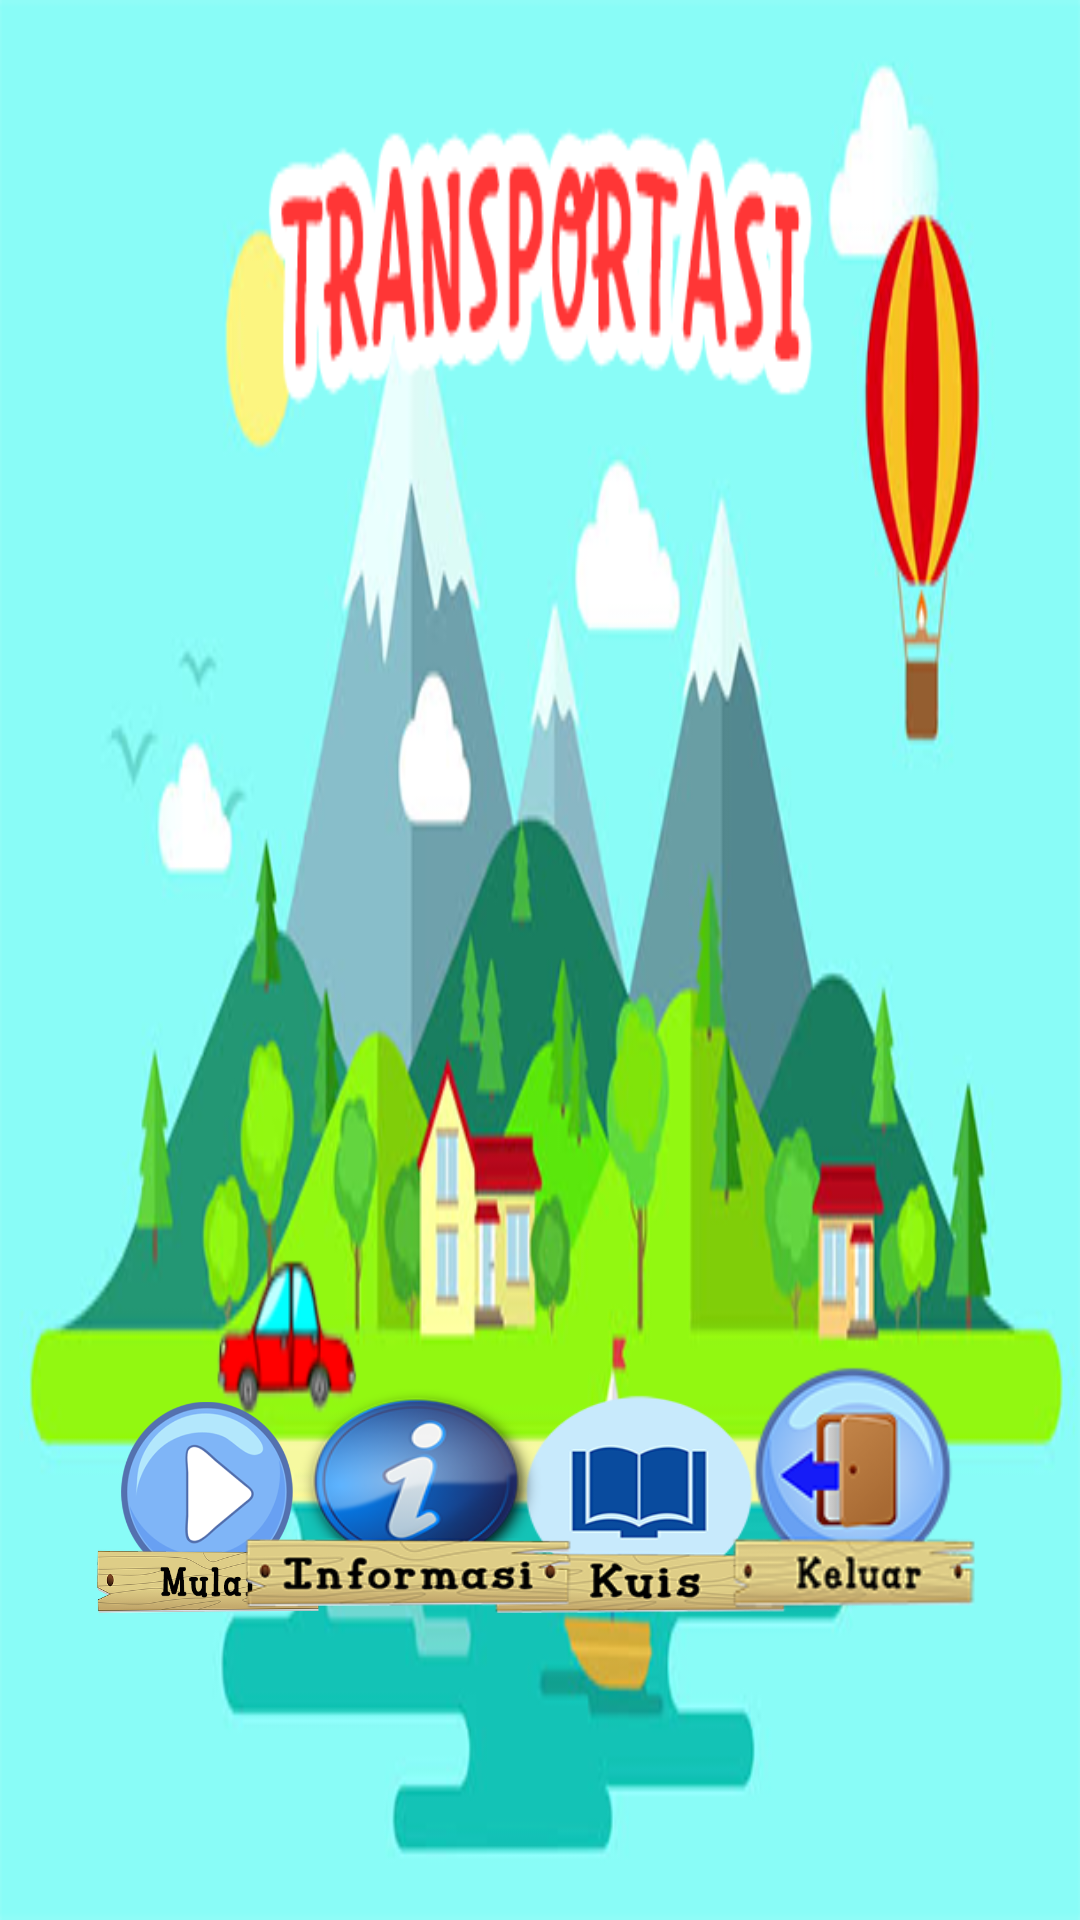

This screen was rendered from an Android layout file. Write that file and the resources it references.
<!-- AndroidManifest.xml: application theme Theme.AppCompat.DayNight.NoActionBar -->
<!-- res/layout/activity_main.xml -->
<?xml version="1.0" encoding="utf-8"?>
<RelativeLayout xmlns:android="http://schemas.android.com/apk/res/android"
    xmlns:app="http://schemas.android.com/apk/res-auto"
    xmlns:tools="http://schemas.android.com/tools"
    android:layout_width="match_parent"
    android:layout_height="match_parent"
    android:background="@drawable/background1"
    android:screenOrientation="landscape"
    android:weightSum="1"

    tools:context="com.example.vien.transportasi.MainActivity">

    <ImageButton

        android:id="@+id/imagemulai"
        android:layout_width="140dp"
        android:layout_height="130dp"
        android:background="@drawable/mulai"
        android:layout_marginBottom="74dp"
        android:layout_alignParentBottom="true"
        android:layout_alignParentLeft="true"
        android:layout_alignParentStart="true" />

    <ImageButton
        android:id="@+id/imagekuis"
        android:layout_width="105dp"
        android:layout_height="130dp"
        android:background="@drawable/kuis1"
        android:layout_marginLeft="21dp"
        android:layout_marginStart="21dp"
        android:layout_alignTop="@+id/imagemulai"
        android:layout_toRightOf="@+id/imagemulai"
        android:layout_toEndOf="@+id/imagemulai" />

    <ImageButton
        android:id="@+id/imageinformasi"
        android:layout_width="115dp"
        android:layout_height="140dp"
        android:background="@drawable/informasi1"
        android:layout_marginRight="17dp"
        android:layout_marginEnd="17dp"
        android:layout_alignBottom="@+id/imagekuis"
        android:layout_toLeftOf="@+id/imagekeluar"
        android:layout_toStartOf="@+id/imagekeluar" />

    <ImageButton
        android:id="@+id/imagekeluar"
        android:layout_width="150dp"
        android:layout_height="140dp"
        android:background="@drawable/keluar1"
        android:layout_alignTop="@+id/imageinformasi"
        android:layout_alignParentRight="true"
        android:layout_alignParentEnd="true" />


</RelativeLayout>
<!-- resources referenced by this layout -->
<resources>
  <!-- drawable background1: png bitmap (drawable-mdpi, 133984 bytes) -->
  <!-- drawable informasi1: png bitmap (drawable-ldpi, 36556 bytes) -->
  <!-- drawable keluar1: png bitmap (drawable-xhdpi, 16264 bytes) -->
  <!-- drawable kuis1: png bitmap (drawable-ldpi, 23149 bytes) -->
  <!-- drawable mulai: png bitmap (drawable, 71675 bytes) -->
</resources>
